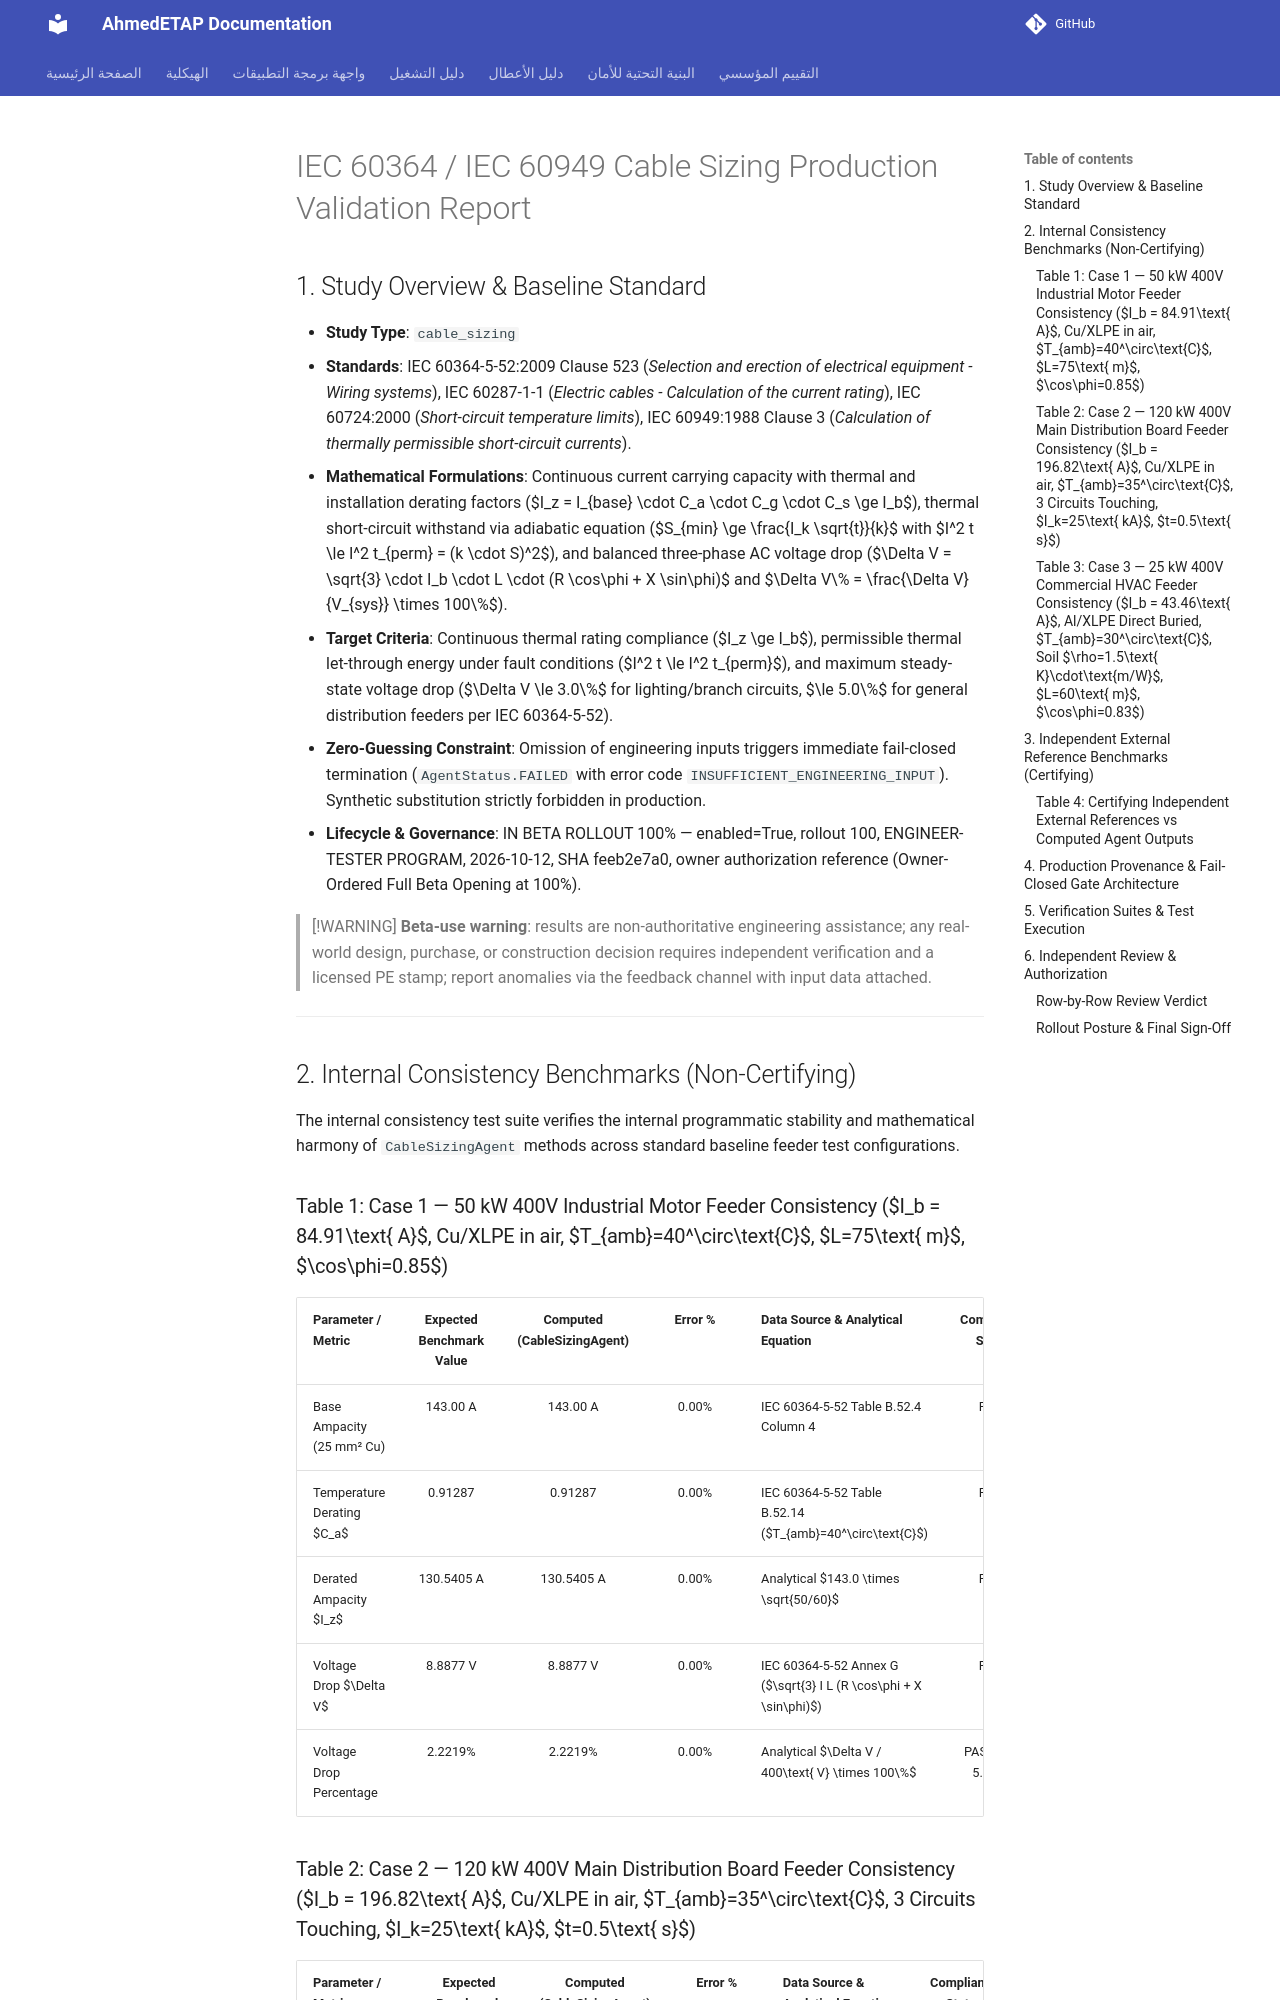

repository: ahmdelbaz28-ux/ETAP-AI-WORK- · page: validation/cable_sizing_validation/index.html · generator: mkdocs

# IEC 60364 / IEC 60949 Cable Sizing Production Validation Report

## 1. Study Overview & Baseline Standard
- **Study Type**: `cable_sizing`
- **Standards**: IEC 60364-5-52:2009 Clause 523 (*Selection and erection of electrical equipment - Wiring systems*), IEC 60287-1-1 (*Electric cables - Calculation of the current rating*), IEC 60724:2000 (*Short-circuit temperature limits*), IEC 60949:1988 Clause 3 (*Calculation of thermally permissible short-circuit currents*).
- **Mathematical Formulations**: Continuous current carrying capacity with thermal and installation derating factors ($I_z = I_{base} \cdot C_a \cdot C_g \cdot C_s \ge I_b$), thermal short-circuit withstand via adiabatic equation ($S_{min} \ge \frac{I_k \sqrt{t}}{k}$ with $I^2 t \le I^2 t_{perm} = (k \cdot S)^2$), and balanced three-phase AC voltage drop ($\Delta V = \sqrt{3} \cdot I_b \cdot L \cdot (R \cos\phi + X \sin\phi)$ and $\Delta V\% = \frac{\Delta V}{V_{sys}} \times 100\%$).
- **Target Criteria**: Continuous thermal rating compliance ($I_z \ge I_b$), permissible thermal let-through energy under fault conditions ($I^2 t \le I^2 t_{perm}$), and maximum steady-state voltage drop ($\Delta V \le 3.0\%$ for lighting/branch circuits, $\le 5.0\%$ for general distribution feeders per IEC 60364-5-52).
- **Zero-Guessing Constraint**: Omission of engineering inputs triggers immediate fail-closed termination (`AgentStatus.FAILED` with error code `INSUFFICIENT_ENGINEERING_INPUT`). Synthetic substitution strictly forbidden in production.
- **Lifecycle & Governance**: IN BETA ROLLOUT 100% — enabled=True, rollout 100, ENGINEER-TESTER PROGRAM, 2026-10-12, SHA feeb2e7a0, owner authorization reference (Owner-Ordered Full Beta Opening at 100%).

> [!WARNING]
> **Beta-use warning**: results are non-authoritative engineering assistance; any real-world design, purchase, or construction decision requires independent verification and a licensed PE stamp; report anomalies via the feedback channel with input data attached.

---

## 2. Internal Consistency Benchmarks (Non-Certifying)

The internal consistency test suite verifies the internal programmatic stability and mathematical harmony of `CableSizingAgent` methods across standard baseline feeder test configurations.

### Table 1: Case 1 — 50 kW 400V Industrial Motor Feeder Consistency ($I_b = 84.91\text{ A}$, Cu/XLPE in air, $T_{amb}=40^\circ\text{C}$, $L=75\text{ m}$, $\cos\phi=0.85$)
| Parameter / Metric | Expected Benchmark Value | Computed (CableSizingAgent) | Error % | Data Source & Analytical Equation | Compliance Status |
|:---|:---:|:---:|:---:|:---|:---:|
| Base Ampacity (25 mm² Cu) | 143.00 A | 143.00 A | 0.00% | IEC 60364-5-52 Table B.52.4 Column 4 | PASS |
| Temperature Derating $C_a$ | 0.91287 | 0.91287 | 0.00% | IEC 60364-5-52 Table B.52.14 ($T_{amb}=40^\circ\text{C}$) | PASS |
| Derated Ampacity $I_z$ | 130.5405 A | 130.5405 A | 0.00% | Analytical $143.0 \times \sqrt{50/60}$ | PASS |
| Voltage Drop $\Delta V$ | 8.8877 V | 8.8877 V | 0.00% | IEC 60364-5-52 Annex G ($\sqrt{3} I L (R \cos\phi + X \sin\phi)$) | PASS |
| Voltage Drop Percentage | 2.2219% | 2.2219% | 0.00% | Analytical $\Delta V / 400\text{ V} \times 100\%$ | PASS ($\le 5.0\%$) |
